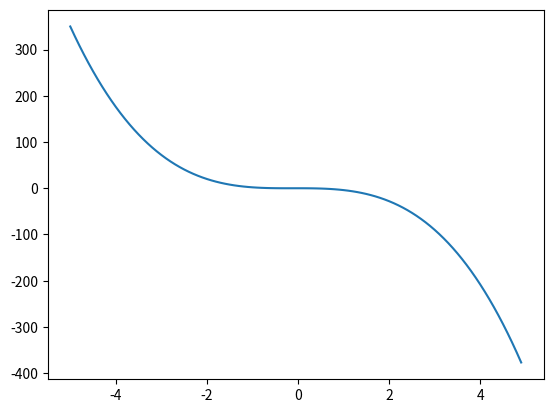

Write the Python code that produced this figure.
"""
Graphes
"""
import numpy as np
import matplotlib.pyplot as plt 
def f(x) :
    return -3*x**3-x**2
X= np.arange(-5,5,0.1)
Y=[ f(x) for x in X]
plt.plot(X,Y)